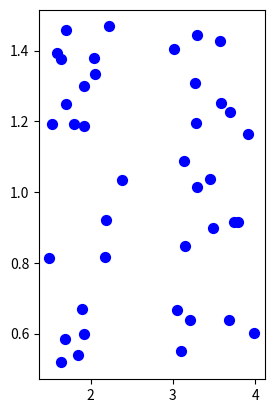

Recreate this plot in Python.
# 感知机引入图例
import numpy as np
import matplotlib.pyplot as plt

from matplotlib.font_manager import FontProperties

# %matplotlib inline

np.random.seed(1)
# 生成两个性别的数据
x1 = np.random.random(20) + 1.5
y1 = np.random.random(20) + 0.5
x2 = np.random.random(20) + 3
y2 = np.random.random(20) + 0.5

# 一行二列第一个
plt.subplot(121)
plt.scatter(x1, y1, s=50, color='b', label="男孩")
plt.scatter(x2, y2, s=50, color='b', label="女孩")


